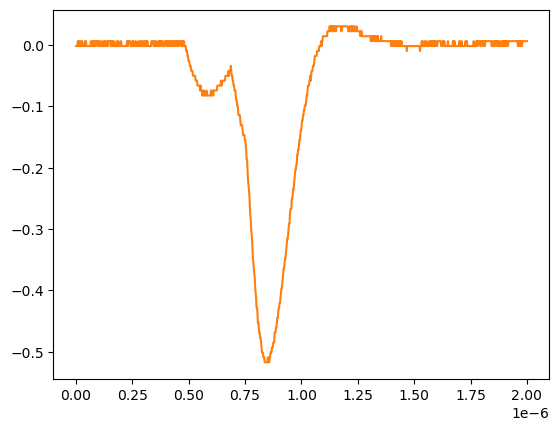

The data file committed next to this chart (first rows):
# KEYSIGHT TECHNOLOGIES, MSO-X 3024T, MY58262555, 07.30.2019051434
# time, 1
# 2024-07-24 15:43:16.565053
0.000000000000000000e+00, -2.311559999999999830e-03
2.002002002002001797e-09, -2.311559999999999830e-03
4.004004004004003593e-09, -2.311559999999999830e-03
6.006006006006005804e-09, -2.311559999999999830e-03
8.008008008008007187e-09, 5.728630000000000180e-03
1.001001001001000857e-08, 5.728630000000000180e-03
1.201201201201201161e-08, -2.311559999999999830e-03
1.401401401401401299e-08, 5.728630000000000180e-03
1.601601601601601437e-08, -2.311559999999999830e-03
1.801801801801801741e-08, -2.311559999999999830e-03
2.002002002002001714e-08, -2.311559999999999830e-03
2.202202202202202018e-08, 5.728630000000000180e-03
2.402402402402402322e-08, -2.311559999999999830e-03
2.602602602602602294e-08, 5.728630000000000180e-03
2.802802802802802598e-08, 5.728630000000000180e-03
3.003003003003002571e-08, -2.311559999999999830e-03
3.203203203203202875e-08, -2.311559999999999830e-03
3.403403403403403179e-08, -2.311559999999999830e-03
3.603603603603603482e-08, -2.311559999999999830e-03
3.803803803803803124e-08, -2.311559999999999830e-03
4.004004004004003428e-08, 5.728630000000000180e-03
4.204204204204203732e-08, -2.311559999999999830e-03
4.404404404404404036e-08, 5.728630000000000180e-03
4.604604604604604339e-08, -2.311559999999999830e-03
4.804804804804804643e-08, -2.311559999999999830e-03
5.005005005005004285e-08, -2.311559999999999830e-03
5.205205205205204589e-08, -2.311559999999999830e-03
5.405405405405404893e-08, -2.311559999999999830e-03
5.605605605605605196e-08, -2.311559999999999830e-03
5.805805805805805500e-08, -2.311559999999999830e-03
6.006006006006005142e-08, -2.311559999999999830e-03
6.206206206206205446e-08, -2.311559999999999830e-03
6.406406406406405750e-08, -2.311559999999999830e-03
6.606606606606606053e-08, 5.728630000000000180e-03
6.806806806806806357e-08, -2.311559999999999830e-03
7.007007007007006661e-08, -2.311559999999999830e-03
7.207207207207206965e-08, -2.311559999999999830e-03
7.407407407407407268e-08, 5.728630000000000180e-03
7.607607607607606249e-08, -2.311559999999999830e-03
7.807807807807806552e-08, 5.728630000000000180e-03
8.008008008008006856e-08, 5.728630000000000180e-03
8.208208208208207160e-08, -2.311559999999999830e-03
8.408408408408407464e-08, -2.311559999999999830e-03
8.608608608608607767e-08, 5.728630000000000180e-03
8.808808808808808071e-08, 5.728630000000000180e-03
9.009009009009008375e-08, 5.728630000000000180e-03
9.209209209209208679e-08, 5.728630000000000180e-03
9.409409409409408982e-08, -2.311559999999999830e-03
9.609609609609609286e-08, 5.728630000000000180e-03
9.809809809809808266e-08, 5.728630000000000180e-03
1.001001001001000857e-07, 5.728630000000000180e-03
1.021021021021020887e-07, -2.311559999999999830e-03
1.041041041041040918e-07, -2.311559999999999830e-03
1.061061061061060948e-07, 5.728630000000000180e-03
1.081081081081080979e-07, -2.311559999999999830e-03
1.101101101101101009e-07, -2.311559999999999830e-03
1.121121121121121039e-07, -2.311559999999999830e-03
1.141141141141141070e-07, -2.311559999999999830e-03
... 942 more rows
